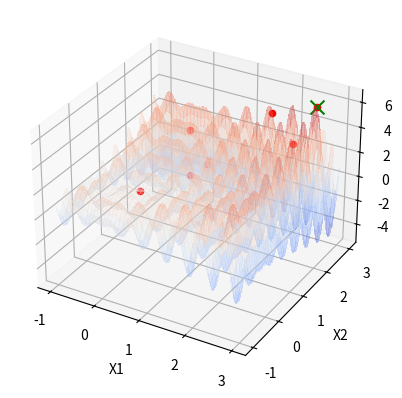

The matplotlib source for this figure:
import numpy as np
import matplotlib.pyplot as plt
from mpl_toolkits.mplot3d import Axes3D
from matplotlib import cm

def f(x):
    x1, x2 = x
    return x1 * np.sin(4 * np.pi * x1) - x2 * np.sin(4 * np.pi * x2 + np.pi) + 1

def plot_inicial():
    fig = plt.figure()
    ax = fig.add_subplot(111, projection='3d')

    x1 = np.linspace(-1, 3, 200)
    x2 = np.linspace(-1, 3, 200)
    X1, X2 = np.meshgrid(x1, x2)
    Z = f([X1, X2])

    ax.plot_surface(X1, X2, Z, cmap=cm.coolwarm, alpha=0.2, linewidth=1, antialiased=False)
    ax.set_xlabel('X1')
    ax.set_ylabel('X2')
    ax.set_zlabel('f(X1, X2)')
    return ax

def atualiza_plot(x_opt, f_opt, ax):
    ax.scatter(x_opt[0], x_opt[1], f_opt, color='r', marker='o')
    plt.pause(0.1)

p = 2
max_sol = 500
eixo_lim_x1 = [-1, 3]
eixo_lim_x2 = [-1, 3]

# Solução inicial aleatória
solucoes = np.array([[
    np.random.uniform(eixo_lim_x1[0], eixo_lim_x1[1]), 
    np.random.uniform(eixo_lim_x2[0], eixo_lim_x2[1])
]])
avaliacoes = [f(solucoes[0, :])]

# Plot inicial
x_opt = solucoes[0, :]
f_opt = avaliacoes[0]
ax = plot_inicial()

i = 1
while i < max_sol:
    x = np.array([[
        np.random.uniform(eixo_lim_x1[0], eixo_lim_x1[1]), 
        np.random.uniform(eixo_lim_x2[0], eixo_lim_x2[1])
    ]])
    
    # Verifica se essa solução já foi gerada antes
    if not np.any(a=np.all(a=x == solucoes, axis=1), axis=0):
        solucoes = np.concatenate((solucoes, x))  # Armazena a nova solução
        f_cand = f(x[0, :])  # Avalia a nova solução
        avaliacoes.append(f_cand)  # Armazena a avaliação
        i += 1
        
        # Se a nova solução for melhor, atualiza a rota no gráfico
        if f_cand > f_opt:
            x_opt = x[0, :]
            f_opt = f_cand
            atualiza_plot(x_opt, f_opt, ax)

ax.scatter(x_opt[0], x_opt[1], f_opt, color='g', marker='x', s=100)
plt.show()

print(f"Valor ótimo encontrado: x1 = {x_opt[0]}, x2 = {x_opt[1]}, f(x1, x2) = {f_opt}")
